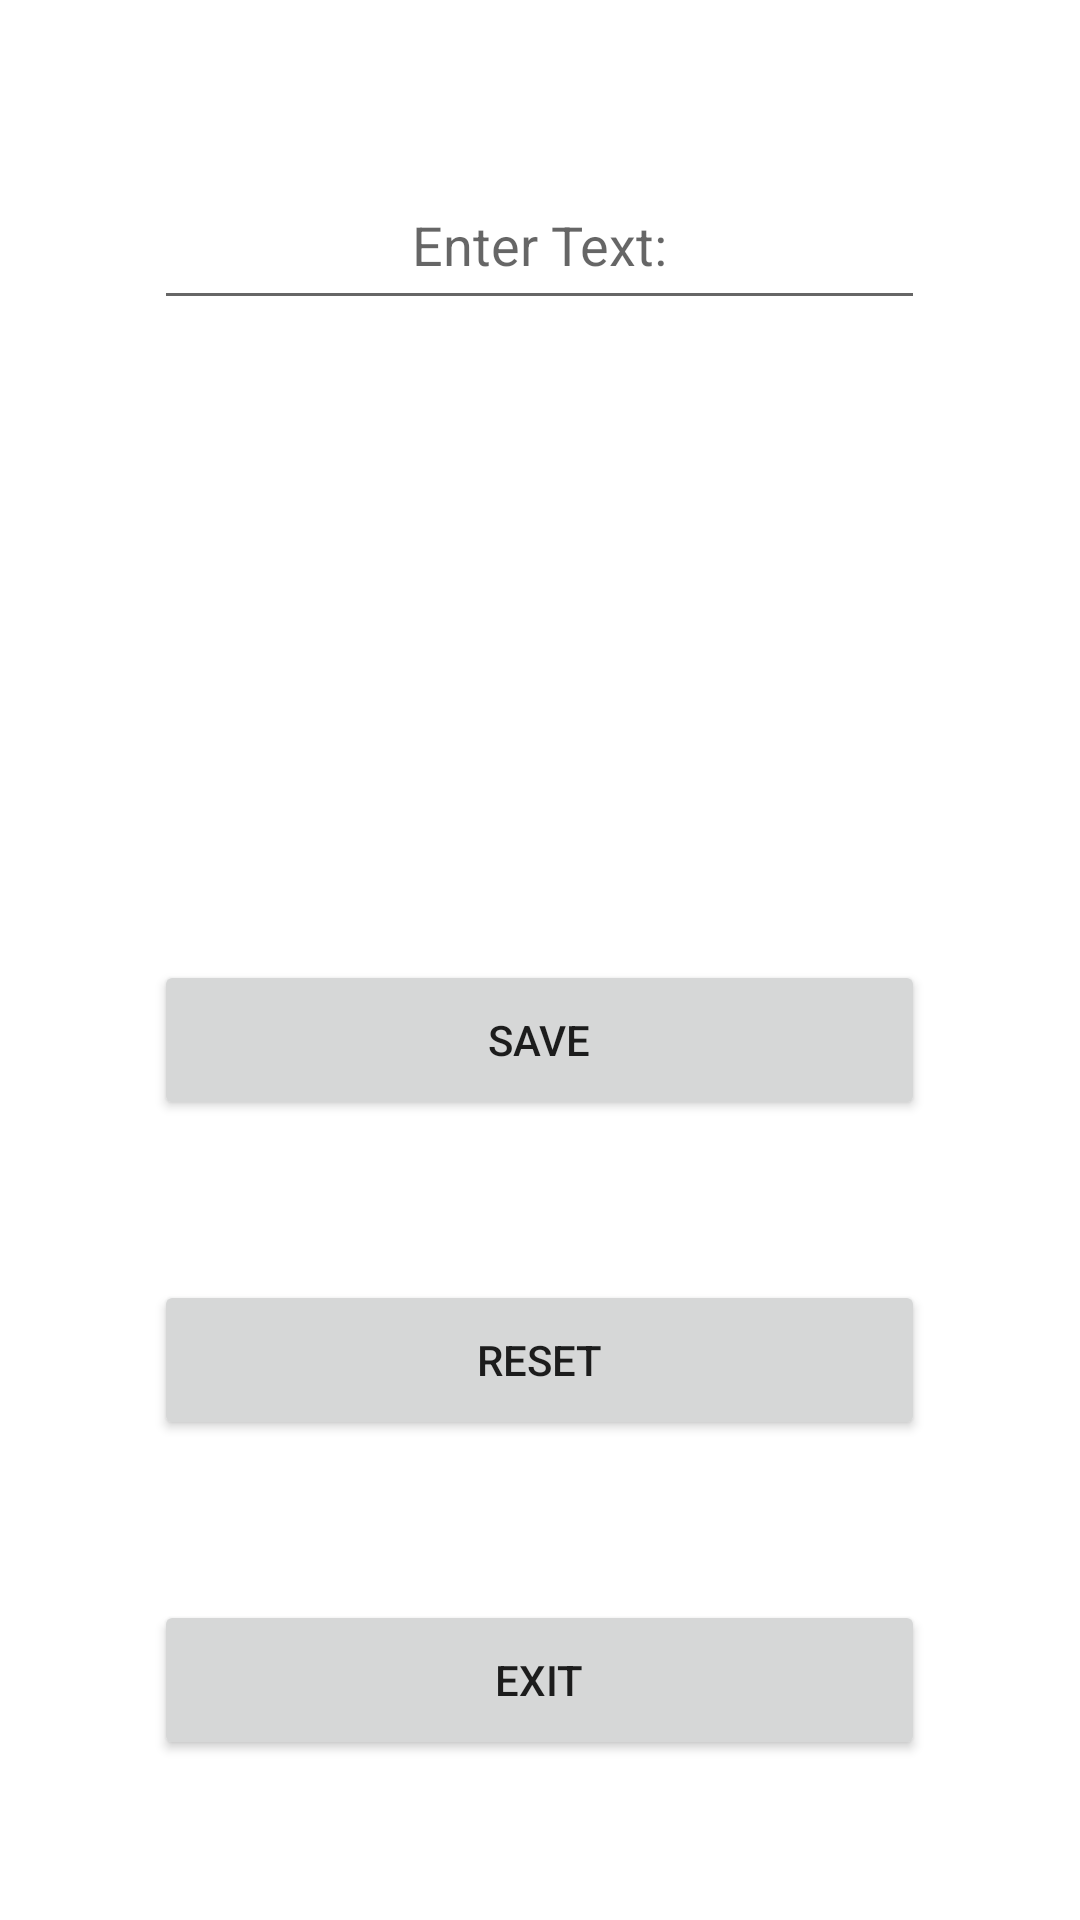

Reconstruct the res/layout file that produces this screen, plus the resources it refers to.
<!-- AndroidManifest.xml: application theme Theme.InternalFilesEX -->
<!-- res/layout/activity_main.xml -->
<?xml version="1.0" encoding="utf-8"?>
<LinearLayout xmlns:android="http://schemas.android.com/apk/res/android"
    xmlns:app="http://schemas.android.com/apk/res-auto"
    xmlns:tools="http://schemas.android.com/tools"
    android:layout_width="match_parent"
    android:layout_height="match_parent"
    tools:context=".MainActivity">

    <Space
        android:layout_width="0dp"
        android:layout_height="match_parent"
        android:layout_weight="1" />

    <LinearLayout
        android:layout_width="0dp"
        android:layout_height="match_parent"
        android:layout_weight="5"
        android:orientation="vertical">

        <Space
            android:layout_width="match_parent"
            android:layout_height="0dp"
            android:layout_weight="1" />

        <EditText
            android:id="@+id/editTextTextPersonName"
            android:layout_width="match_parent"
            android:layout_height="0dp"
            android:layout_weight="1"
            android:ems="14"
            android:gravity="center"
            android:hint="Enter Text:"
            android:inputType="textPersonName" />

        <Space
            android:layout_width="match_parent"
            android:layout_height="0dp"
            android:layout_weight="1" />

        <TextView
            android:id="@+id/textView2"
            android:layout_width="match_parent"
            android:layout_height="0dp"
            android:layout_weight="2"
            android:gravity="center"
            android:textSize="16sp" />

        <Space
            android:layout_width="match_parent"
            android:layout_height="0dp"
            android:layout_weight="1" />

        <Button
            android:id="@+id/button"
            android:layout_width="match_parent"
            android:layout_height="0dp"
            android:layout_weight="1"
            android:onClick="Save"
            android:text="SAVE" />

        <Space
            android:layout_width="match_parent"
            android:layout_height="0dp"
            android:layout_weight="1" />

        <Button
            android:id="@+id/button2"
            android:layout_width="match_parent"
            android:layout_height="0dp"
            android:layout_weight="1"
            android:onClick="Reset"
            android:text="RESET" />

        <Space
            android:layout_width="match_parent"
            android:layout_height="0dp"
            android:layout_weight="1" />

        <Button
            android:id="@+id/button3"
            android:layout_width="match_parent"
            android:layout_height="0dp"
            android:layout_weight="1"
            android:onClick="Exit"
            android:text="EXIT" />

        <Space
            android:layout_width="match_parent"
            android:layout_height="0dp"
            android:layout_weight="1" />
    </LinearLayout>

    <Space
        android:layout_width="0dp"
        android:layout_height="match_parent"
        android:layout_weight="1" />
</LinearLayout>
<!-- resources referenced by this layout -->
<resources>
  <style name="Theme.InternalFilesEX" parent="Theme.MaterialComponents.DayNight.DarkActionBar">
          
          <item name="colorPrimary">@color/purple_500</item>
          <item name="colorPrimaryVariant">@color/purple_700</item>
          <item name="colorOnPrimary">@color/white</item>
          
          <item name="colorSecondary">@color/teal_200</item>
          <item name="colorSecondaryVariant">@color/teal_700</item>
          <item name="colorOnSecondary">@color/black</item>
          
          <item name="android:statusBarColor" tools:targetApi="l">?attr/colorPrimaryVariant</item>
          
      </style>
  <!-- not gathered from this repository: default colours our renderer supplied (Android Studio template values) -->
  <color name="purple_500">#FF6200EE</color>
  <color name="purple_700">#FF3700B3</color>
  <color name="teal_200">#FF03DAC5</color>
  <color name="teal_700">#FF018786</color>
  <color name="black">#FF000000</color>
  <color name="white">#FFFFFFFF</color>
</resources>
